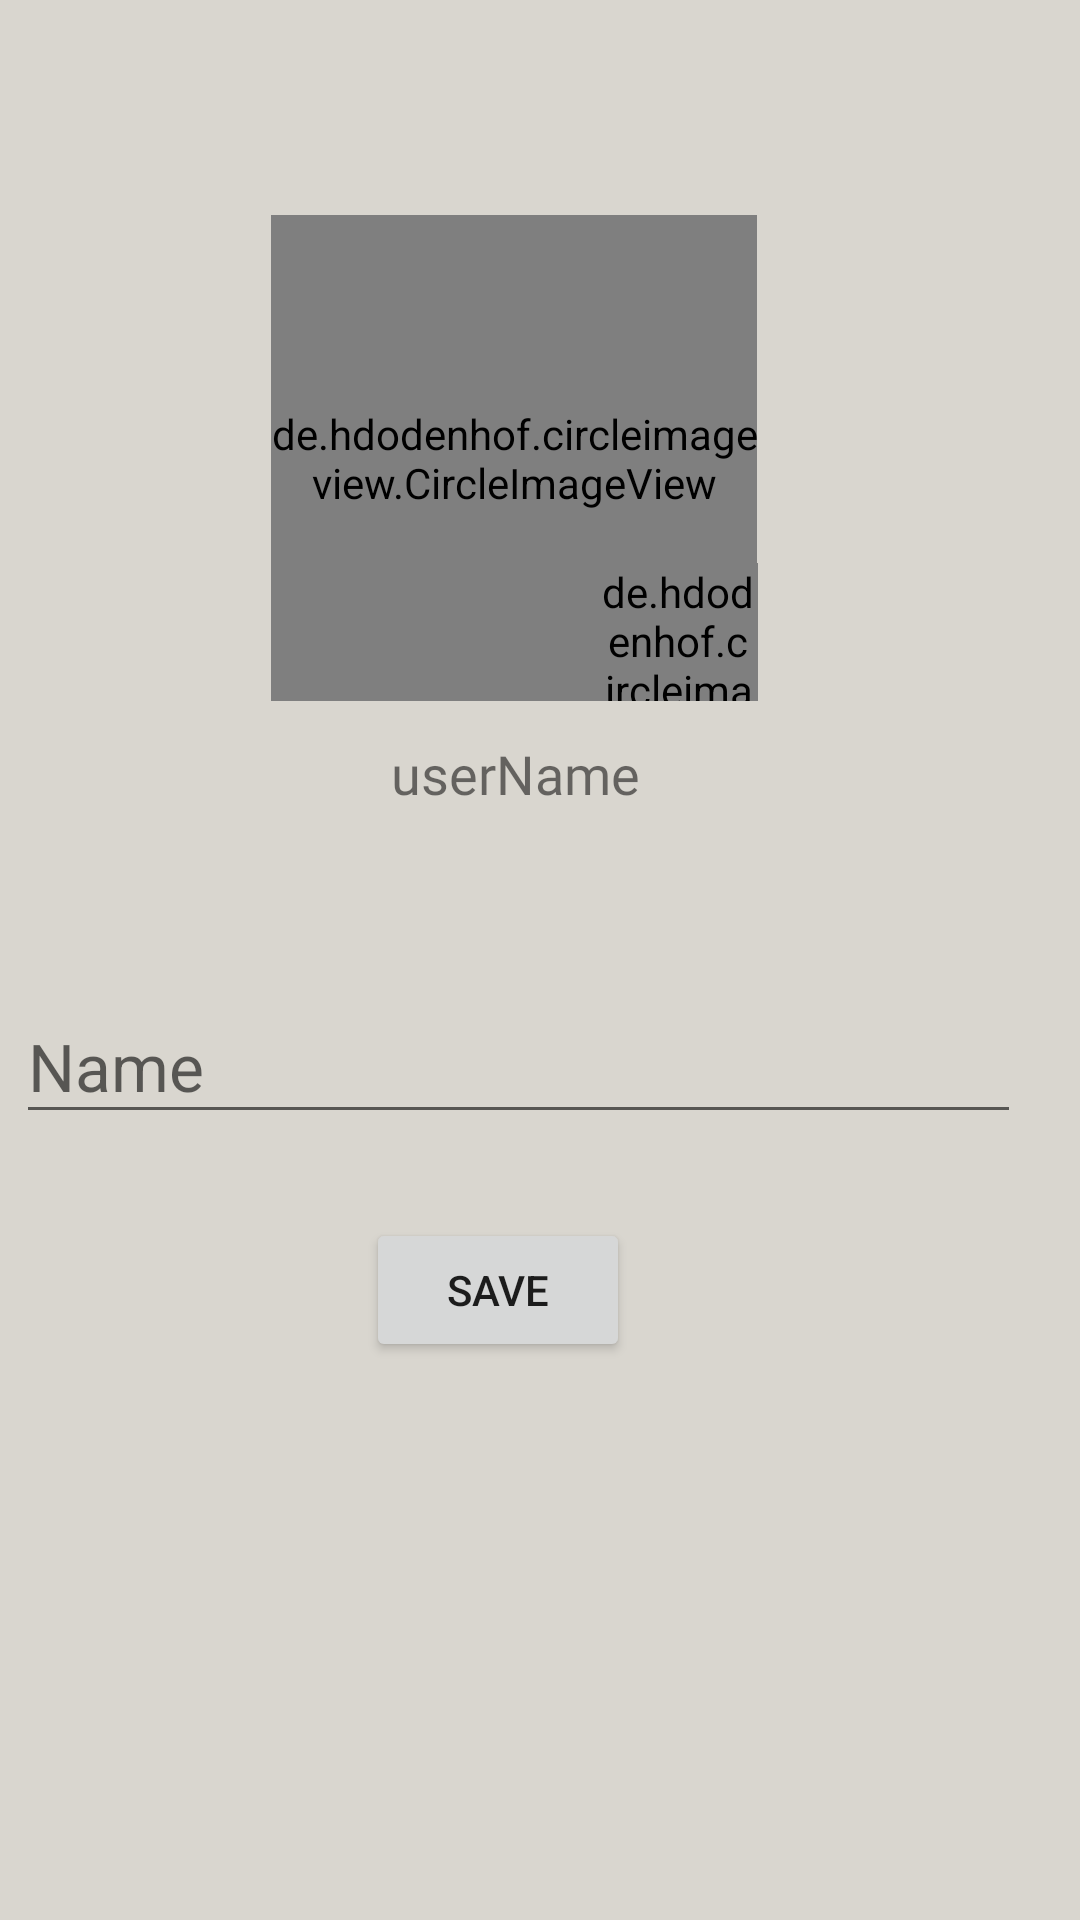

Here is an Android app screen rendered from its layout file. Give the layout XML and the strings, colors and styles it references.
<!-- AndroidManifest.xml: application theme Theme.SagarCloths -->
<!-- res/layout/activity_user_info.xml -->
<?xml version="1.0" encoding="utf-8"?>
<androidx.constraintlayout.widget.ConstraintLayout xmlns:android="http://schemas.android.com/apk/res/android"
    xmlns:app="http://schemas.android.com/apk/res-auto"
    xmlns:tools="http://schemas.android.com/tools"
    android:layout_width="match_parent"
    android:layout_height="match_parent"
    android:background="@color/Sagar_main"
    tools:context=".UserInfo">

    <de.hdodenhof.circleimageview.CircleImageView
        android:id="@+id/userPic"
        android:layout_width="162dp"
        android:layout_height="162dp"
        android:src="@drawable/userimage"
        app:layout_constraintBottom_toBottomOf="parent"
        app:layout_constraintEnd_toEndOf="parent"
        app:layout_constraintHorizontal_bias="0.457"
        app:layout_constraintStart_toStartOf="parent"
        app:layout_constraintTop_toTopOf="parent"
        app:layout_constraintVertical_bias="0.15" />

    <de.hdodenhof.circleimageview.CircleImageView
        android:id="@+id/imageButton"
        android:layout_width="53dp"
        android:layout_height="46dp"
        android:layout_marginTop="116dp"
        android:src="@drawable/camera"
        app:layout_constraintEnd_toEndOf="parent"
        app:layout_constraintHorizontal_bias="0.65"
        app:layout_constraintStart_toStartOf="parent"
        app:layout_constraintTop_toTopOf="@+id/userPic" />

    <TextView
        android:id="@+id/userName"
        android:layout_width="wrap_content"
        android:layout_height="wrap_content"
        android:layout_marginTop="12dp"
        android:background="@color/ic_launcher_background"
        android:fontFamily="@font/aldrich"
        android:paddingLeft="4dp"
        android:paddingRight="4dp"
        android:text="userName"
        android:textSize="18sp"
        app:layout_constraintEnd_toEndOf="@+id/userPic"
        app:layout_constraintHorizontal_bias="0.508"
        app:layout_constraintStart_toStartOf="@+id/userPic"
        app:layout_constraintTop_toBottomOf="@+id/userPic" />

    <EditText
        android:id="@+id/editUserName"
        android:layout_width="335dp"
        android:layout_height="48dp"
        android:layout_marginTop="60dp"
        android:ems="10"
        android:hint="Name"
        android:inputType="textPersonName"
        android:paddingLeft="4dp"
        android:textSize="22sp"
        app:layout_constraintEnd_toEndOf="parent"
        app:layout_constraintHorizontal_bias="0.21"
        app:layout_constraintStart_toStartOf="parent"
        app:layout_constraintTop_toBottomOf="@+id/userName" />

    <Button
        android:id="@+id/saveName"
        android:layout_width="wrap_content"
        android:layout_height="wrap_content"
        android:layout_marginTop="28dp"
        android:text="Save"
        app:layout_constraintEnd_toEndOf="parent"
        app:layout_constraintHorizontal_bias="0.448"
        app:layout_constraintStart_toStartOf="parent"
        app:layout_constraintTop_toBottomOf="@+id/editUserName" />
</androidx.constraintlayout.widget.ConstraintLayout>
<!-- resources referenced by this layout -->
<resources>
  <color name="Sagar_main">#d9d6cf</color>
  <style name="Theme.SagarCloths" parent="Theme.AppCompat.DayNight.NoActionBar">
          
          <item name="colorPrimary">@color/ic_launcher_background</item>
          <item name="colorPrimaryVariant">@color/Sagar_main</item>
          <item name="colorOnPrimary">@color/white</item>
          
          <item name="colorSecondary">@color/teal_200</item>
          <item name="colorSecondaryVariant">@color/teal_700</item>
          <item name="colorOnSecondary">@color/black</item>
          
          <item name="android:statusBarColor" tools:targetApi="l">?attr/colorPrimaryVariant</item>
          
      </style>
  <color name="white">#FFFFFFFF</color>
  <color name="teal_200">#FF03DAC5</color>
  <color name="teal_700">#FF018786</color>
  <color name="black">#FF000000</color>
</resources>
